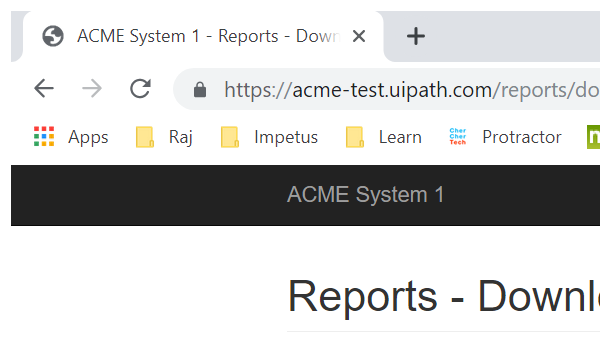
Task: Assignment-1
Workflow: Popupexist_monthlyreport

Step 1: Attach Browser 'chrome.exe ACME' in window 'ACME System 1 - Reports - Download Monthly Report' (chrome.exe)
